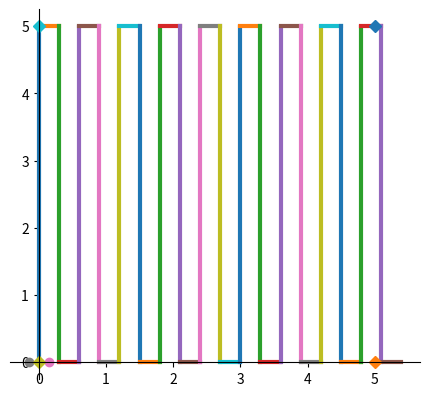
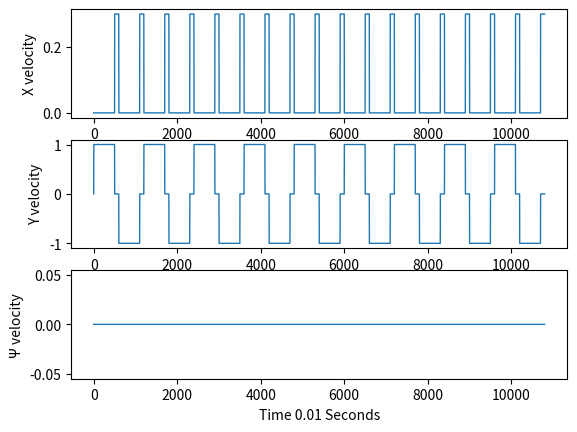

Source code (Python) for these figures, in order:
# Make a list of commands that will allow this robot
# to cover a space of 5m x 5m. Plot the resulting path (x, y) 
# and trajectory (x, y, and angular velocities).

import matplotlib.pyplot as plt
import numpy as np

bot_width = .30 # m
bot_length = .50 # m

turn_arc = np.pi * (bot_width) #half arc Circumference

x_side_length = 5
y_side_length = 5
area_to_cover = x_side_length * y_side_length # 5x5 =25 m^2

# go_straight_down = np.array([y_side_length,-1,-1])
# plan [time_duration , vFl, vFr,
#                       vBl,vBr]
go_straight = np.array([y_side_length,1,1,1,1])
go_straight_back = np.array([y_side_length,-1,-1,-1,-1])

turn_r_180 = np.array([1,
                       turn_arc/1,0,
                       turn_arc/1,0])
turn_l_180 = np.array([.5,
                       0,turn_arc/1,
                       0,turn_arc/1])
strafe_right = np.array([1,
                         .3,-.3,
                         -.3,.3])
strafe_left = np.array([1,
                        -.3,.3,
                        .3,-.3])


execution_plan =[] 
for i in range(0,int((x_side_length/bot_width)/2+1)):

    # print('Iteration:',i)
    execution_plan.append(go_straight)
    execution_plan.append(strafe_right)
    execution_plan.append(go_straight_back)
    execution_plan.append(strafe_right)


t_step = 0.01 

colors = ['r', 'g', 'b', 'm', 'y']
LINEWIDTH=3 #0.8

fig = plt.figure()
ax = fig.add_subplot(111)

fig2 = plt.figure()
ax_2 = fig2.add_subplot(311)
ax_3 = fig2.add_subplot(312)
ax_4 = fig2.add_subplot(313)

xDot = 0 
yDot = 0
Psi_dot = 0

x = 0 
y = 0
psi = 0 

xDot_list =[]
yDot_list =[]
Psi_dot_list =[]

execution_plan = np.array(execution_plan)
# print(len(execution_plan))
plotLIst = []
for i in range(0,len(execution_plan)):
    

    xlist =[]
    ylist =[]
    
    
    time_duration = execution_plan[i][0]
    max_time = time_duration
    for dt in np.arange(0.0, max_time,t_step):
        
        xlist = np.append(xlist,x)
        ylist = np.append(ylist,y)
        
        xDot_list = np.append(xDot_list,xDot)
        yDot_list = np.append(yDot_list,yDot)
        Psi_dot_list = np.append(Psi_dot_list,Psi_dot)
        
        vFl = execution_plan[i][1]
        vFr = execution_plan[i][2]
        vBl = execution_plan[i][3]
        vBr = execution_plan[i][4]
        
        
        Psi_dot = ((vFr+vBr) - (vFl+vBl))/ bot_width

        
        psi =  psi + Psi_dot *t_step
        
        # Should we strafe 
        if((vFl == vBr and vFr == vBl )and  (vFl != vFr and vBr != vBl )):
            
            xDot = ((vFl + vBr)/2 )* np.cos(psi) 
            yDot = ((vFr + vBl)/2 )* np.sin(psi) 
        else:
            xDot = -((vFl + vFr)/2 )* np.sin(psi) 
            yDot = ((vFl + vFr)/2 )* np.cos(psi) 

        
        
        x += xDot * t_step
        y += yDot * t_step
        

    ax.plot(xlist, ylist,linewidth = LINEWIDTH)
    
    ax.spines['left'].set_position('zero')
    ax.spines['right'].set_color('none')
    ax.spines['bottom'].set_position('zero')
    ax.spines['top'].set_color('none')

ax.plot(.3/2,0,marker='o')
ax.plot(-.3/2,0,marker='o')

ax.plot(0,0,marker='D')
ax.plot(0,5,marker='D')
ax.plot(5,5,marker='D')
ax.plot(5,0,marker='D')
ax.axis('scaled') 

vel_linewidth = 1

ax_2.set_ylabel('X velocity')
ax_3.set_ylabel('Y velocity')
ax_4.set_ylabel('Ψ velocity')

ax_4.set_xlabel('Time 0.01 Seconds')

ax_2.plot( xDot_list , linewidth=vel_linewidth)
ax_3.plot( yDot_list  , linewidth=vel_linewidth)
ax_4.plot( Psi_dot_list  , linewidth=vel_linewidth)


plt.ioff()
plt.show()
